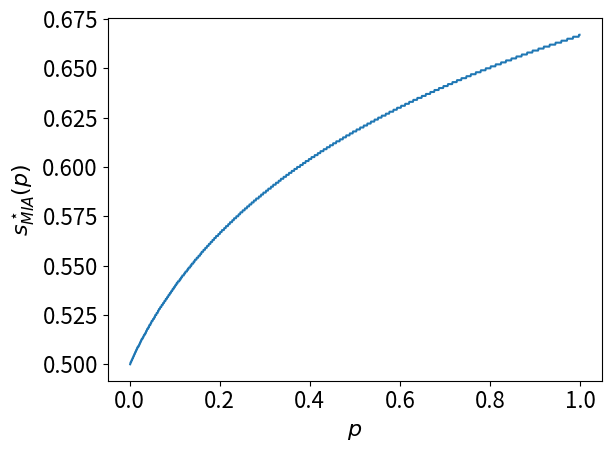

Generate this figure with matplotlib: (Note: this script raises an exception after producing the figure.)
import numpy as np
import matplotlib.pyplot as plt
import matplotlib
matplotlib.rcParams.update({'font.size': 16})

def critmia(s, p):
    t1 = 1/3
    t2 = (1/4) * (p + (1-p)*s**2)**2 / (p + (1-p)*s)
    t3 = (1/4) * (1-p)*(1-s)*(1+s)**2
    return t1 - t2 - t3

def argmincritmia(p):
    return min(((s, critmia(s, p)) for s in np.linspace(0, 1, 1001)), key=lambda x: x[1])[0]

p = np.linspace(0.001, 0.999, 999)
argminfp = np.array([argmincritmia(pi) for pi in p])
plt.plot(p, argminfp)
plt.xlabel(r"$p$")
plt.ylabel(r"$s^\star_{MIA}(p)$")
plt.tight_layout()
plt.savefig("/home/<user>/overleaf/sup_learn_miss_val/figures/threshold.png")
